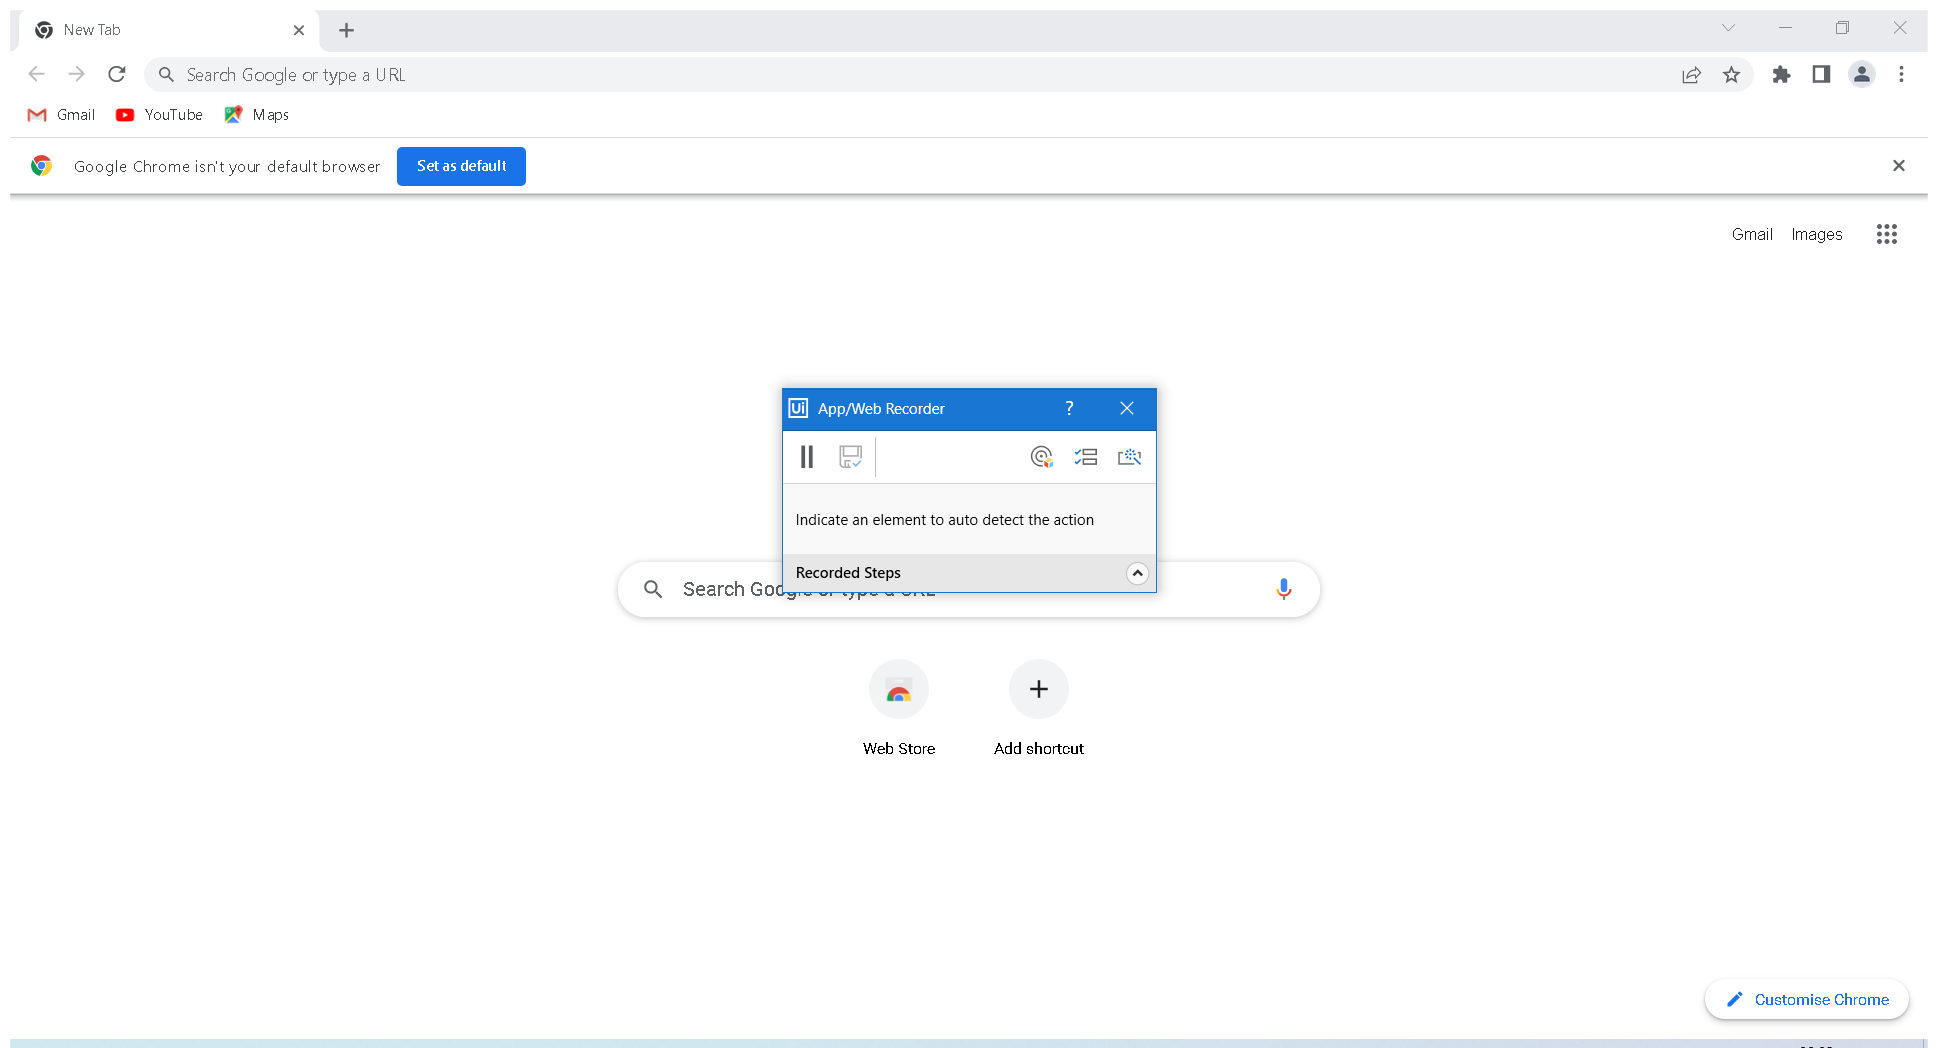
Workflow: OpenSomething

Step 1: Use Application: New Tab - Google Chrome on the element in window 'New Tab - Google Chrome' (chrome.exe)

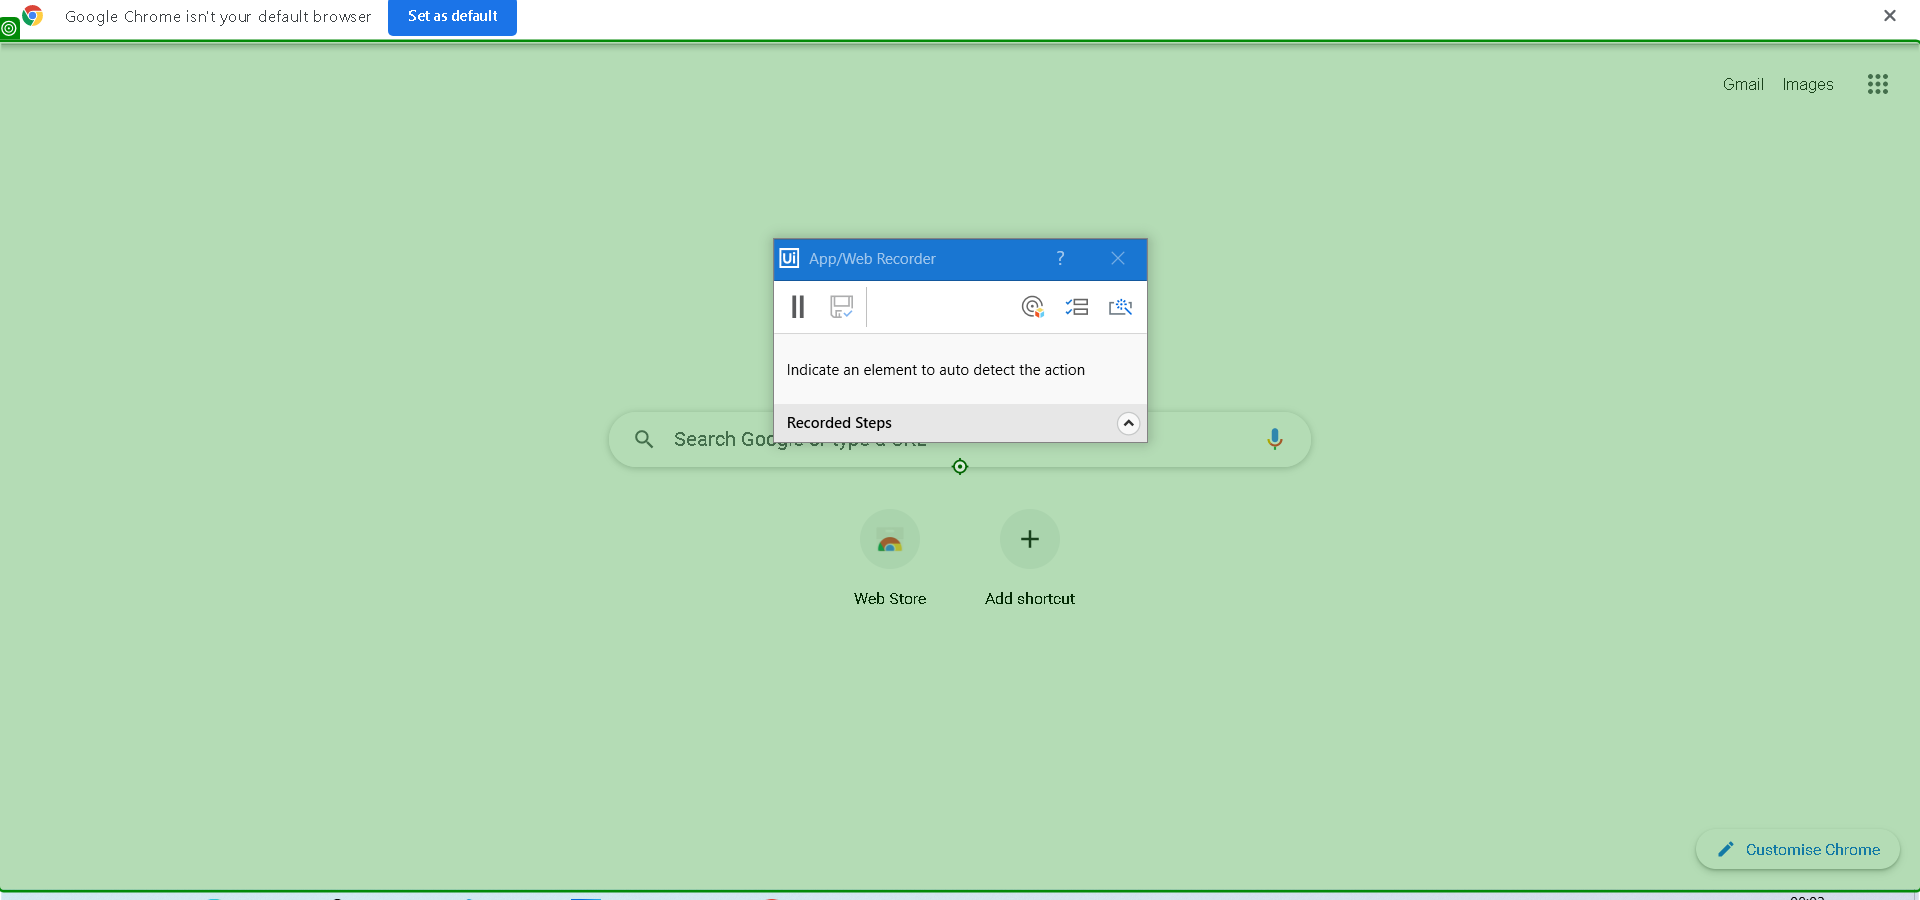
Step 2: click on 'Chrome Legacy Window'